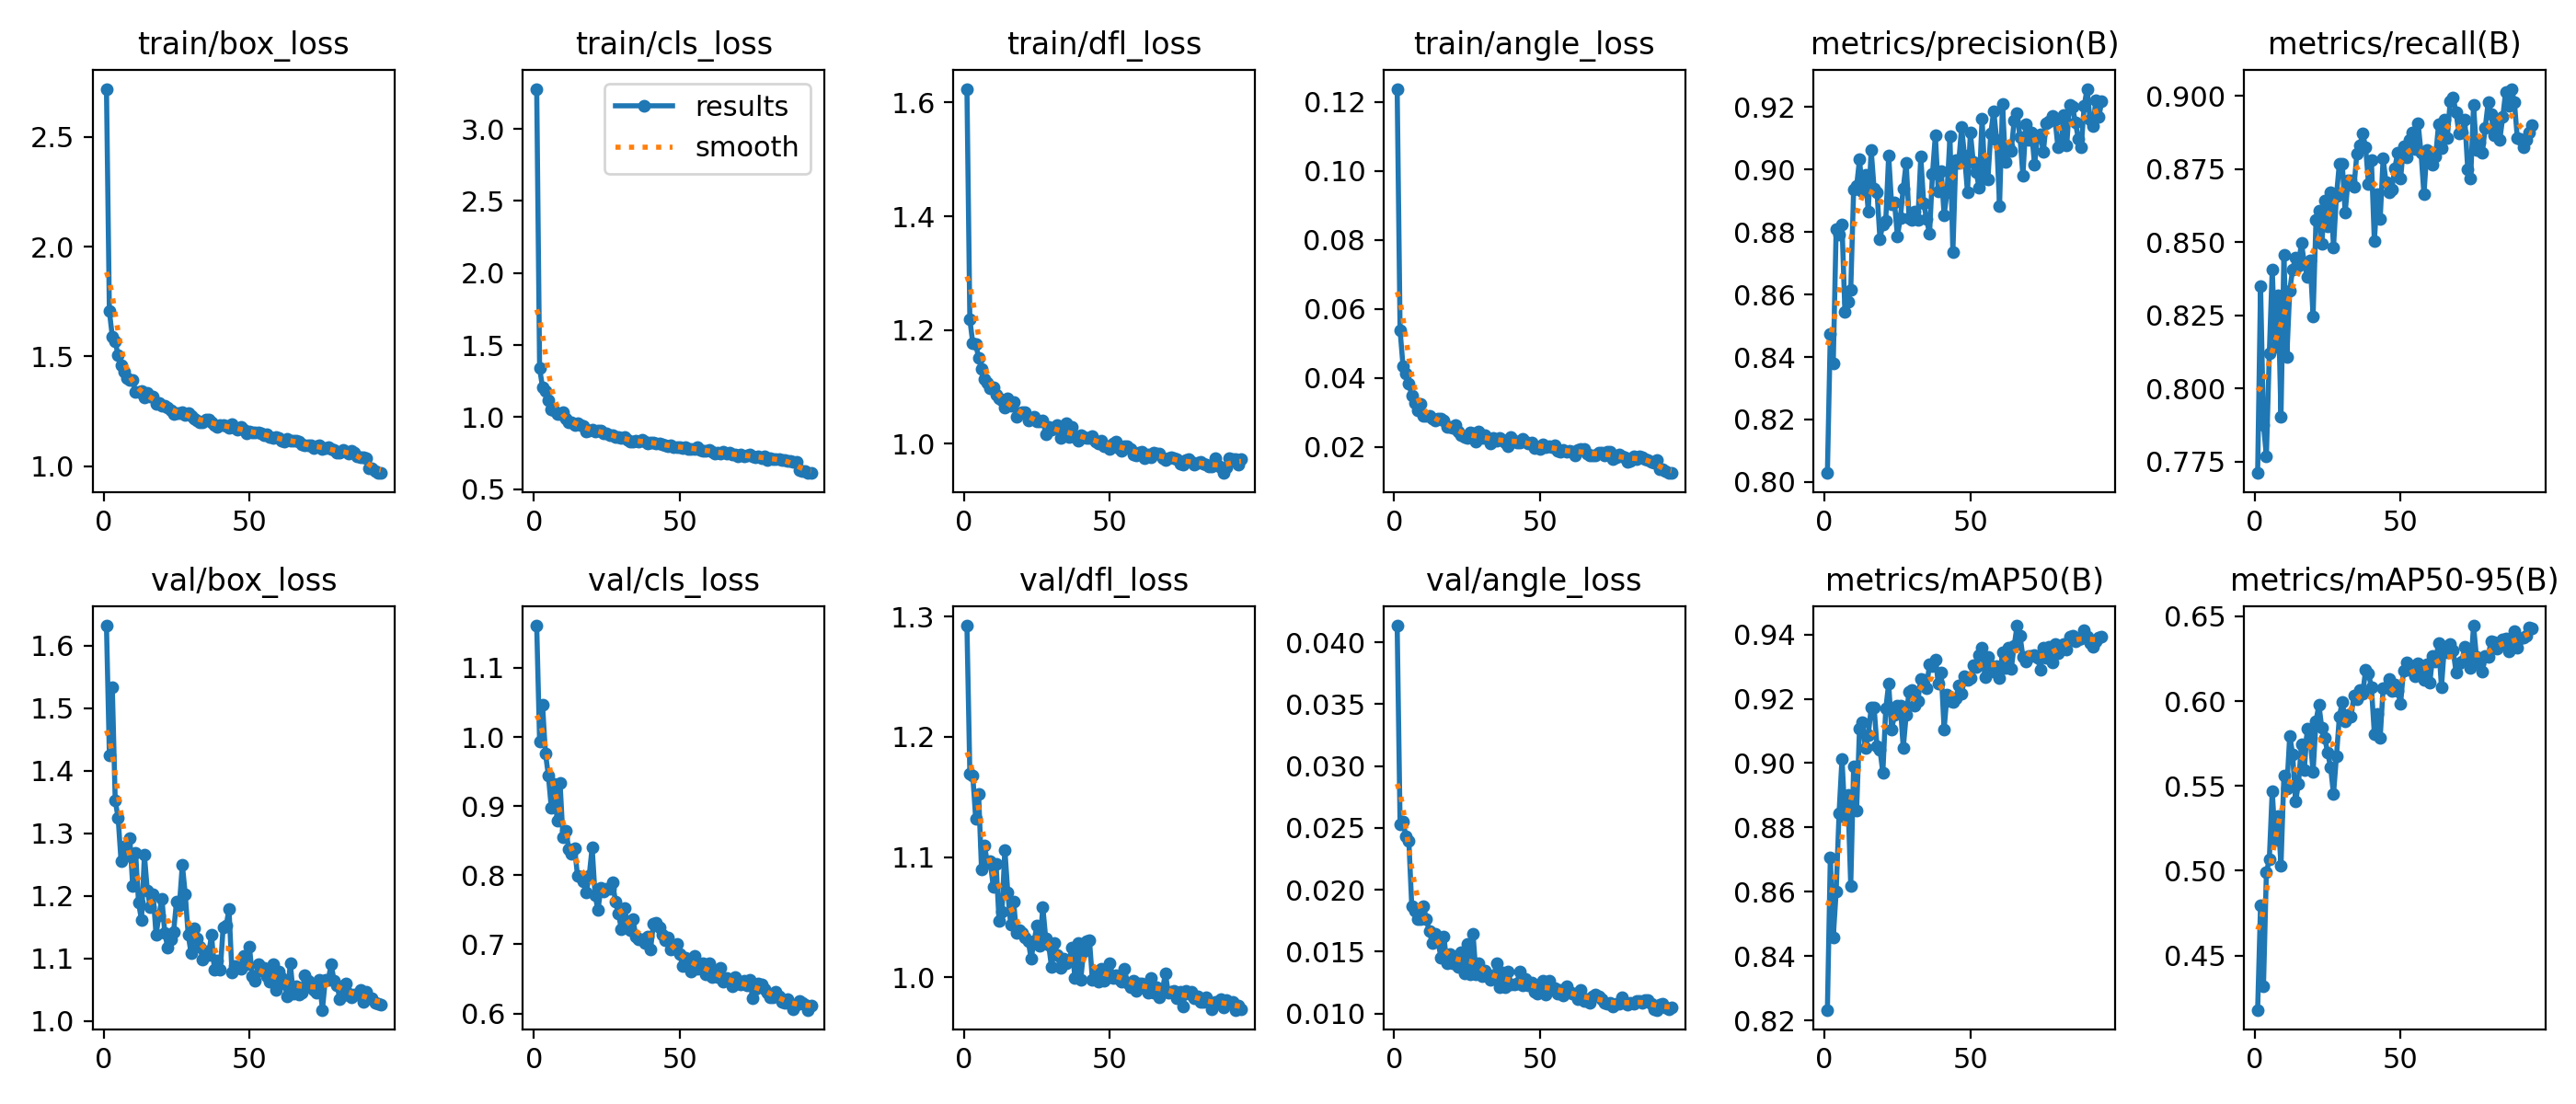

Data behind this chart, as committed beside it:
epoch, time, train/box_loss, train/cls_loss, train/dfl_loss, train/angle_loss, metrics/precision(B), metrics/recall(B), metrics/mAP50(B), metrics/mAP50-95(B), val/box_loss, val/cls_loss, val/dfl_loss, val/angle_loss, lr/pg0, lr/pg1, lr/pg2
1, 91.38, 2.719, 3.279, 1.624, 0.1238, 0.8028, 0.7712, 0.8233, 0.4179, 1.632, 1.161, 1.292, 0.04134, 0.0006637, 0.0006637, 0.0006637
2, 164, 1.705, 1.338, 1.218, 0.0538, 0.8475, 0.8351, 0.8707, 0.4797, 1.425, 0.9929, 1.17, 0.0253, 0.001317, 0.001317, 0.001317
3, 234, 1.591, 1.206, 1.177, 0.04353, 0.8378, 0.7876, 0.8457, 0.4318, 1.533, 1.046, 1.168, 0.0255, 0.001958, 0.001958, 0.001958
4, 305, 1.568, 1.183, 1.176, 0.04134, 0.881, 0.7769, 0.86, 0.499, 1.352, 0.9763, 1.132, 0.02432, 0.001941, 0.001941, 0.001941
5, 376.6, 1.505, 1.118, 1.151, 0.03848, 0.8793, 0.8122, 0.8845, 0.5067, 1.324, 0.9442, 1.153, 0.02397, 0.001921, 0.001921, 0.001921
6, 449.2, 1.46, 1.055, 1.131, 0.03486, 0.8824, 0.8407, 0.9014, 0.5471, 1.256, 0.8976, 1.09, 0.01868, 0.001901, 0.001901, 0.001901
7, 520.8, 1.429, 1.048, 1.114, 0.03272, 0.8545, 0.8142, 0.8833, 0.5179, 1.279, 0.9324, 1.11, 0.01833, 0.001881, 0.001881, 0.001881
8, 592.1, 1.401, 1.018, 1.108, 0.03071, 0.8578, 0.8321, 0.89, 0.5322, 1.264, 0.8796, 1.095, 0.01765, 0.001861, 0.001861, 0.001861
9, 664.6, 1.391, 1.019, 1.098, 0.03238, 0.8615, 0.7905, 0.8619, 0.5029, 1.293, 0.9341, 1.096, 0.0176, 0.001842, 0.001842, 0.001842
10, 736.9, 1.391, 1.034, 1.1, 0.02912, 0.8938, 0.8458, 0.899, 0.556, 1.215, 0.8547, 1.075, 0.01866, 0.001822, 0.001822, 0.001822
11, 808.7, 1.337, 0.9876, 1.087, 0.02908, 0.8947, 0.8108, 0.8851, 0.5486, 1.268, 0.8643, 1.094, 0.01763, 0.001802, 0.001802, 0.001802
12, 877.9, 1.339, 0.9646, 1.08, 0.02913, 0.9032, 0.8336, 0.9106, 0.5797, 1.189, 0.8381, 1.047, 0.01663, 0.001782, 0.001782, 0.001782
13, 947.8, 1.341, 0.9629, 1.077, 0.02826, 0.893, 0.8407, 0.9128, 0.5685, 1.161, 0.8309, 1.054, 0.01573, 0.001762, 0.001762, 0.001762
14, 1017, 1.314, 0.9414, 1.064, 0.0278, 0.8985, 0.8448, 0.9047, 0.5408, 1.265, 0.839, 1.106, 0.01642, 0.001743, 0.001743, 0.001743
15, 1086, 1.334, 0.9579, 1.079, 0.02816, 0.8866, 0.8421, 0.9086, 0.5512, 1.209, 0.7986, 1.071, 0.01583, 0.001723, 0.001723, 0.001723
16, 1157, 1.317, 0.9425, 1.068, 0.02811, 0.9063, 0.8499, 0.9172, 0.5745, 1.181, 0.7973, 1.044, 0.01452, 0.001703, 0.001703, 0.001703
17, 1227, 1.319, 0.9402, 1.074, 0.02771, 0.8939, 0.8428, 0.9174, 0.5596, 1.202, 0.7916, 1.063, 0.01624, 0.001683, 0.001683, 0.001683
18, 1297, 1.283, 0.8998, 1.048, 0.02573, 0.8929, 0.8382, 0.9052, 0.5836, 1.138, 0.7752, 1.037, 0.01409, 0.001663, 0.001663, 0.001663
19, 1368, 1.289, 0.9091, 1.054, 0.02585, 0.8779, 0.8438, 0.9042, 0.5781, 1.169, 0.7995, 1.039, 0.01479, 0.001644, 0.001644, 0.001644
20, 1438, 1.275, 0.9148, 1.056, 0.02549, 0.8825, 0.8247, 0.897, 0.558, 1.196, 0.8403, 1.037, 0.01406, 0.001624, 0.001624, 0.001624
21, 1509, 1.274, 0.9005, 1.056, 0.02626, 0.8837, 0.8576, 0.9169, 0.5883, 1.14, 0.7715, 1.033, 0.01413, 0.001604, 0.001604, 0.001604
22, 1579, 1.266, 0.9038, 1.041, 0.02461, 0.9045, 0.8608, 0.9247, 0.5977, 1.117, 0.7492, 1.03, 0.01375, 0.001584, 0.001584, 0.001584
23, 1649, 1.255, 0.9089, 1.044, 0.02356, 0.8889, 0.8495, 0.9105, 0.5841, 1.13, 0.7819, 1.015, 0.01494, 0.001564, 0.001564, 0.001564
24, 1719, 1.238, 0.8878, 1.047, 0.02303, 0.8894, 0.8642, 0.9149, 0.5784, 1.142, 0.7767, 1.03, 0.01325, 0.001545, 0.001545, 0.001545
25, 1789, 1.244, 0.8889, 1.04, 0.02273, 0.8787, 0.8555, 0.9179, 0.5694, 1.191, 0.7799, 1.043, 0.01565, 0.001525, 0.001525, 0.001525
26, 1861, 1.243, 0.872, 1.039, 0.02412, 0.8846, 0.8673, 0.9179, 0.5612, 1.185, 0.78, 1.026, 0.01315, 0.001505, 0.001505, 0.001505
27, 1930, 1.248, 0.8725, 1.042, 0.02393, 0.894, 0.8484, 0.9047, 0.545, 1.25, 0.79, 1.059, 0.01645, 0.001485, 0.001485, 0.001485
28, 2001, 1.234, 0.8592, 1.018, 0.02148, 0.9022, 0.8658, 0.915, 0.5672, 1.203, 0.7617, 1.032, 0.01319, 0.001465, 0.001465, 0.001465
29, 2072, 1.24, 0.8606, 1.03, 0.02452, 0.8844, 0.877, 0.9222, 0.5907, 1.138, 0.7443, 1.027, 0.01408, 0.001446, 0.001446, 0.001446
30, 2143, 1.229, 0.8558, 1.026, 0.02268, 0.884, 0.877, 0.9227, 0.5997, 1.108, 0.7225, 1.008, 0.013, 0.001426, 0.001426, 0.001426
31, 2217, 1.219, 0.8599, 1.029, 0.02348, 0.8865, 0.8601, 0.9178, 0.5883, 1.147, 0.7518, 1.028, 0.01344, 0.001406, 0.001406, 0.001406
32, 2287, 1.209, 0.8415, 1.033, 0.02226, 0.8838, 0.8714, 0.9193, 0.5921, 1.132, 0.733, 1.019, 0.01313, 0.001386, 0.001386, 0.001386
33, 2357, 1.199, 0.8311, 1.01, 0.02109, 0.9041, 0.8711, 0.9262, 0.5907, 1.119, 0.7205, 1.008, 0.01273, 0.001366, 0.001366, 0.001366
34, 2426, 1.201, 0.8286, 1.016, 0.02272, 0.8892, 0.8689, 0.926, 0.6032, 1.098, 0.736, 1.016, 0.0129, 0.001347, 0.001347, 0.001347
35, 2495, 1.215, 0.8364, 1.036, 0.02188, 0.8841, 0.8802, 0.9234, 0.6009, 1.111, 0.7109, 1.012, 0.01403, 0.001327, 0.001327, 0.001327
36, 2565, 1.212, 0.8307, 1.013, 0.02276, 0.8793, 0.8831, 0.9309, 0.6065, 1.106, 0.7072, 1.014, 0.0121, 0.001307, 0.001307, 0.001307
37, 2634, 1.202, 0.8427, 1.03, 0.02213, 0.8985, 0.8872, 0.9303, 0.6043, 1.138, 0.7074, 1.025, 0.0133, 0.001287, 0.001287, 0.001287
38, 2703, 1.187, 0.8281, 1.012, 0.02138, 0.9111, 0.8826, 0.9323, 0.6182, 1.082, 0.7023, 0.9998, 0.01209, 0.001267, 0.001267, 0.001267
39, 2774, 1.18, 0.8188, 1.005, 0.02026, 0.893, 0.8698, 0.9248, 0.6163, 1.096, 0.7116, 1.028, 0.01342, 0.001248, 0.001248, 0.001248
40, 2842, 1.185, 0.8258, 1.015, 0.02283, 0.8995, 0.878, 0.9283, 0.608, 1.081, 0.6922, 0.9979, 0.01233, 0.001228, 0.001228, 0.001228
41, 2915, 1.185, 0.8223, 1.011, 0.02181, 0.8855, 0.8504, 0.9105, 0.5807, 1.15, 0.7298, 1.022, 0.01232, 0.001208, 0.001208, 0.001208
42, 2985, 1.182, 0.8174, 1.01, 0.02123, 0.8927, 0.8664, 0.9212, 0.5925, 1.152, 0.7308, 1.03, 0.01244, 0.001188, 0.001188, 0.001188
43, 3055, 1.174, 0.818, 1.011, 0.02141, 0.9106, 0.8579, 0.9193, 0.5783, 1.179, 0.725, 1.031, 0.01336, 0.001168, 0.001168, 0.001168
44, 3126, 1.19, 0.8089, 1.013, 0.0223, 0.8736, 0.8787, 0.9191, 0.6075, 1.078, 0.7133, 0.9975, 0.01229, 0.001149, 0.001149, 0.001149
45, 3196, 1.173, 0.8037, 1.004, 0.02146, 0.9031, 0.8704, 0.9201, 0.6082, 1.088, 0.7056, 1.002, 0.01281, 0.001129, 0.001129, 0.001129
46, 3268, 1.165, 0.7991, 1.001, 0.02094, 0.9023, 0.8673, 0.924, 0.6129, 1.086, 0.7103, 0.996, 0.01224, 0.001109, 0.001109, 0.001109
47, 3339, 1.178, 0.8069, 1.006, 0.02133, 0.9135, 0.8681, 0.9217, 0.6061, 1.084, 0.6925, 1.007, 0.0125, 0.001089, 0.001089, 0.001089
48, 3408, 1.166, 0.7928, 0.996, 0.01963, 0.9044, 0.8754, 0.9271, 0.6098, 1.104, 0.6932, 0.9973, 0.01177, 0.001069, 0.001069, 0.001069
49, 3477, 1.152, 0.7935, 0.9965, 0.01998, 0.8928, 0.8806, 0.9257, 0.6058, 1.091, 0.7003, 0.9993, 0.01157, 0.00105, 0.00105, 0.00105
50, 3546, 1.156, 0.7906, 0.9914, 0.01952, 0.9118, 0.8719, 0.9265, 0.5987, 1.118, 0.6865, 1.012, 0.01218, 0.00103, 0.00103, 0.00103
51, 3618, 1.153, 0.7859, 1, 0.02089, 0.9024, 0.8827, 0.9305, 0.6182, 1.072, 0.6687, 0.9996, 0.01265, 0.00101, 0.00101, 0.00101
52, 3688, 1.156, 0.793, 1.004, 0.02004, 0.8992, 0.879, 0.93, 0.6229, 1.064, 0.6801, 1.002, 0.01155, 0.0009902, 0.0009902, 0.0009902
53, 3757, 1.152, 0.7806, 0.9926, 0.02021, 0.8941, 0.8851, 0.9335, 0.6186, 1.091, 0.6779, 0.9989, 0.01264, 0.0009704, 0.0009704, 0.0009704
54, 3826, 1.15, 0.7808, 0.9884, 0.01988, 0.9163, 0.8877, 0.9359, 0.6208, 1.08, 0.6612, 0.9966, 0.01207, 0.0009506, 0.0009506, 0.0009506
55, 3897, 1.143, 0.7786, 0.9963, 0.02039, 0.8972, 0.8819, 0.9266, 0.6145, 1.085, 0.6831, 1.007, 0.01208, 0.0009308, 0.0009308, 0.0009308
56, 3970, 1.147, 0.7938, 0.9958, 0.01877, 0.8969, 0.8908, 0.933, 0.6225, 1.072, 0.6644, 0.9952, 0.01163, 0.000911, 0.000911, 0.000911
57, 4040, 1.132, 0.7715, 0.9908, 0.01875, 0.9117, 0.8807, 0.9301, 0.6205, 1.063, 0.6688, 0.9918, 0.01187, 0.0008912, 0.0008912, 0.0008912
58, 4109, 1.131, 0.7643, 0.9819, 0.01927, 0.9188, 0.8664, 0.9286, 0.6126, 1.091, 0.6723, 0.9973, 0.01144, 0.0008714, 0.0008714, 0.0008714
59, 4178, 1.132, 0.7669, 0.9804, 0.01874, 0.9095, 0.8816, 0.9301, 0.6217, 1.05, 0.6562, 0.9887, 0.01222, 0.0008516, 0.0008516, 0.0008516
60, 4249, 1.128, 0.7734, 0.9849, 0.01878, 0.8884, 0.879, 0.9265, 0.6108, 1.079, 0.6729, 0.9949, 0.01178, 0.0008318, 0.0008318, 0.0008318
... 35 more rows
